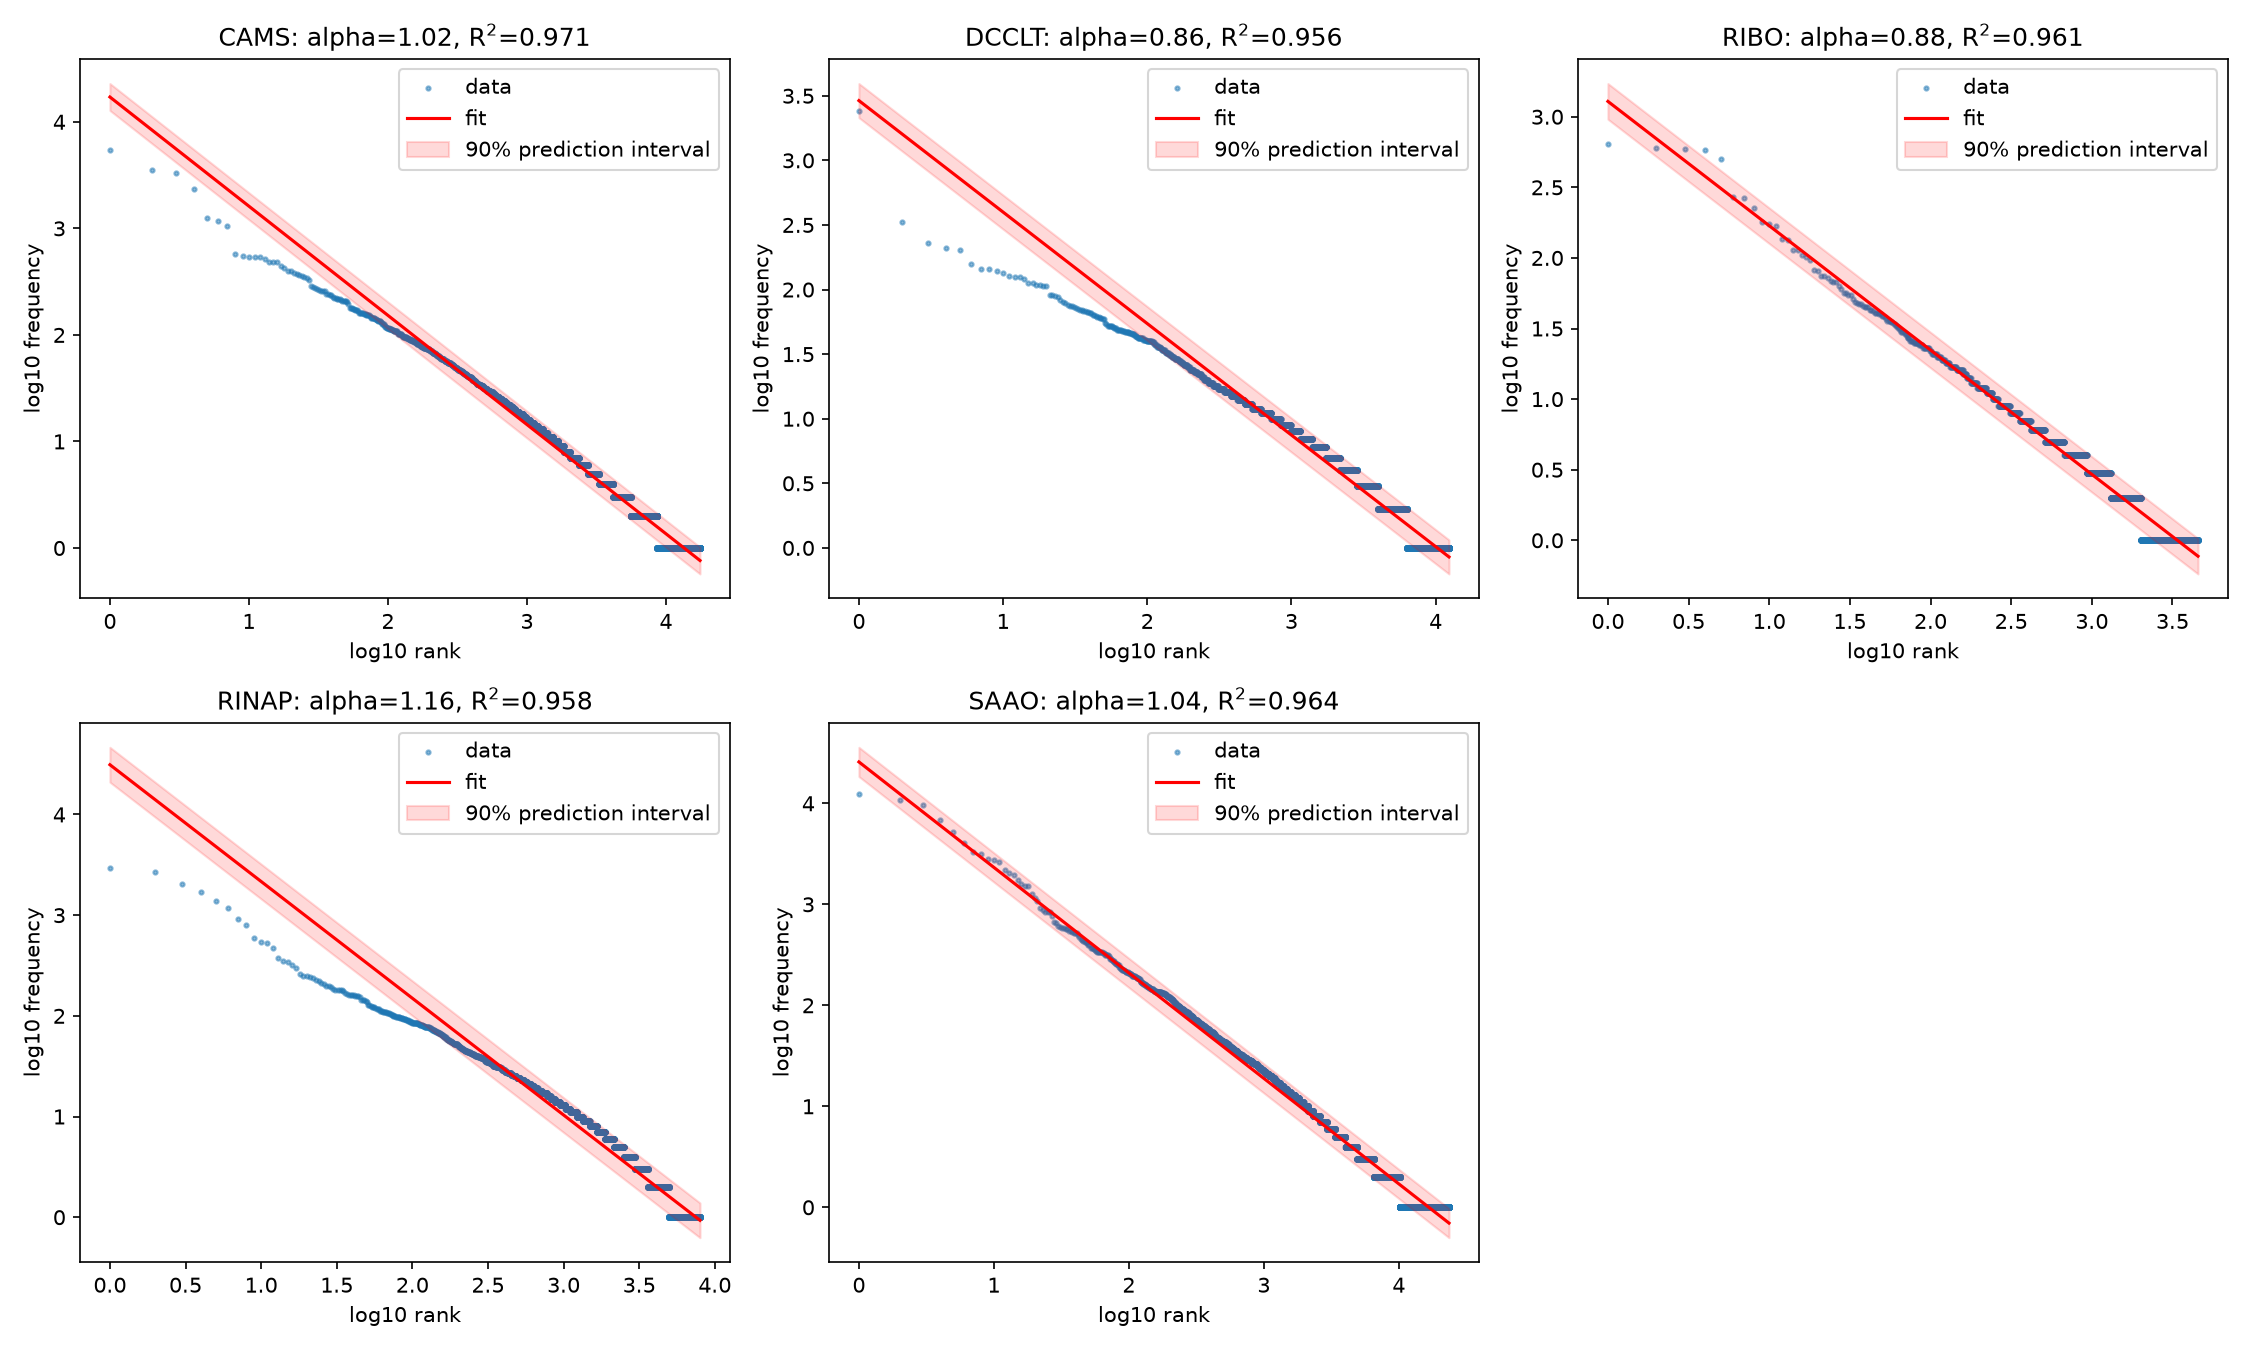

Source data for this figure (header and first rows):
corpus, tokens, vocab, alpha, alpha_ci90_low, alpha_ci90_high, log10_C, R2
cams, 115592, 17580, 1.025, 1.023, 1.027, 4.233, 0.971
dcclt, 47103, 12382, 0.863, 0.86, 0.866, 3.463, 0.9561
ribo, 19134, 4551, 0.881, 0.876, 0.885, 3.109, 0.9612
rinap, 75129, 7980, 1.16, 1.155, 1.164, 4.494, 0.9581
saao, 219889, 23541, 1.044, 1.042, 1.047, 4.41, 0.9636
